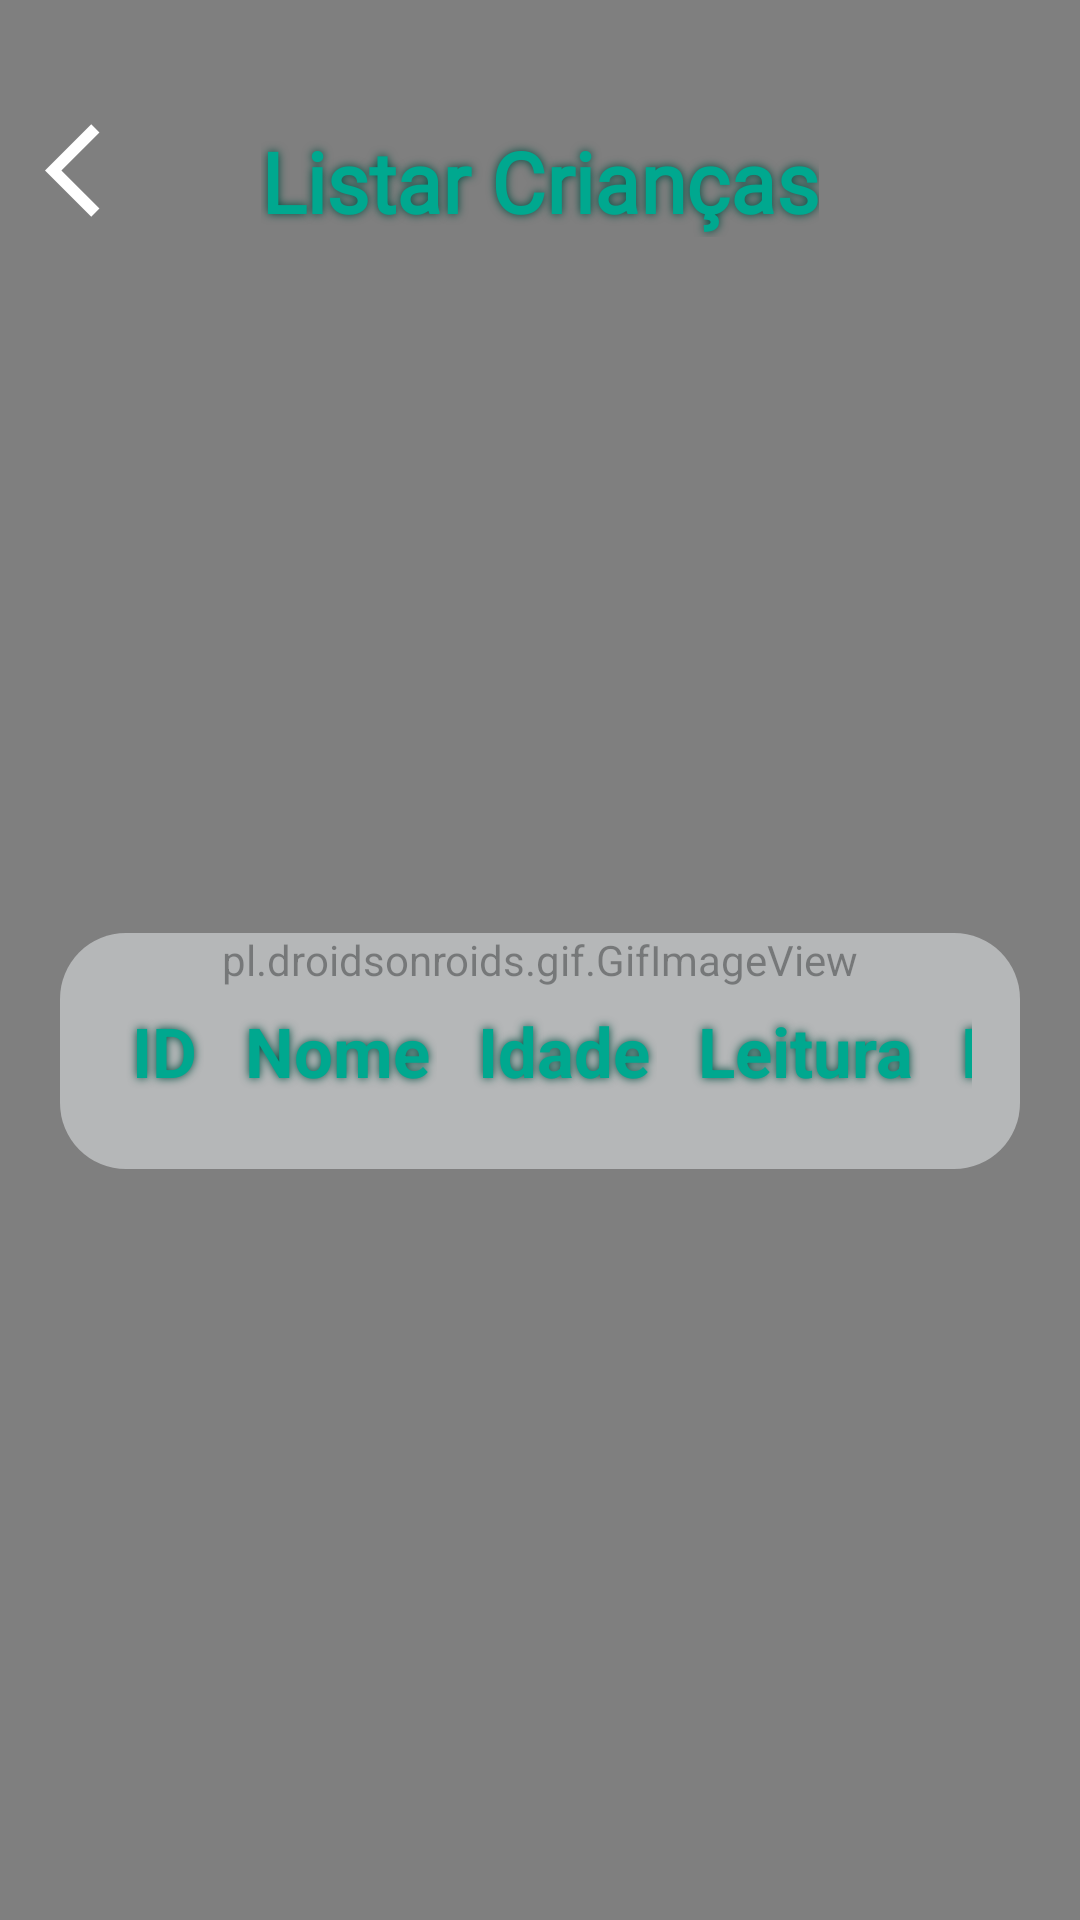

Reconstruct the res/layout file that produces this screen, plus the resources it refers to.
<!-- AndroidManifest.xml: application theme Theme.SpotifyAPI2bi -->
<!-- res/layout/activity_get_crian.xml -->
<?xml version="1.0" encoding="utf-8"?>
<androidx.constraintlayout.widget.ConstraintLayout
    xmlns:android="http://schemas.android.com/apk/res/android"
    xmlns:app="http://schemas.android.com/apk/res-auto"
    xmlns:tools="http://schemas.android.com/tools"
    android:id="@+id/main"
    android:layout_width="match_parent"
    android:layout_height="match_parent"
    tools:context=".PostCrianActivity">

    <pl.droidsonroids.gif.GifImageView
        android:id="@+id/gifImageView"
        android:layout_width="match_parent"
        android:layout_height="match_parent"
        android:scaleType="centerCrop"
        android:src="@drawable/fundo1080" />

    <ImageView
        android:id="@+id/BarraSuperior"
        android:layout_width="0dp"
        android:layout_height="90dp"
        app:layout_constraintEnd_toEndOf="parent"
        app:layout_constraintStart_toStartOf="parent"
        app:layout_constraintTop_toTopOf="parent" />

    <ImageView
        android:id="@+id/btnVoltar"
        android:layout_width="52dp"
        android:layout_height="49dp"
        android:src="@drawable/voltar"
        android:gravity="center"
        android:paddingLeft="15dp"
        app:layout_constraintStart_toStartOf="parent"
        app:layout_constraintTop_toTopOf="parent"
        app:layout_constraintBottom_toBottomOf="@id/BarraSuperior"
        app:layout_constraintVertical_bias="0.792"
        app:layout_constraintHorizontal_bias="0.1"/>

    <TextView
        android:id="@+id/NomeTela"
        android:layout_width="wrap_content"
        android:layout_height="wrap_content"
        android:fontFamily="@font/allerta"
        android:shadowColor="#004d41"
        android:shadowRadius="7"
        android:text="Listar Crianças"
        android:textAlignment="center"
        android:textColor="#00A88F"
        android:textSize="28sp"
        android:textStyle="bold"
        app:layout_constraintBottom_toBottomOf="@id/BarraSuperior"
        app:layout_constraintEnd_toEndOf="parent"
        app:layout_constraintStart_toStartOf="parent"
        app:layout_constraintTop_toTopOf="@id/BarraSuperior"
        app:layout_constraintVertical_bias="0.792" />

    <LinearLayout
        android:id="@+id/linearLayout"
        android:layout_width="0dp"
        android:layout_height="wrap_content"
        android:layout_margin="20dp"
        android:layout_marginTop="228dp"
        android:background="@drawable/card_bg"
        android:orientation="vertical"

        android:padding="16dp"
        app:layout_constraintBottom_toBottomOf="parent"
        app:layout_constraintEnd_toEndOf="parent"
        app:layout_constraintHorizontal_bias="0.4"

        app:layout_constraintStart_toStartOf="parent"
        app:layout_constraintTop_toBottomOf="@id/BarraSuperior"
        app:layout_constraintVertical_bias="0.466">

        <HorizontalScrollView
            android:layout_width="match_parent"
            android:layout_height="wrap_content"
            android:scrollbars="none">

            <TableLayout
                android:id="@+id/tabelaCriancas"
                android:layout_width="wrap_content"
                android:layout_height="wrap_content"
                android:stretchColumns="*">

                
                <TableRow>

                    <TextView
                        android:padding="8dp"
                        android:shadowColor="#004d41"
                        android:shadowRadius="7"
                        android:textAlignment="center"
                        android:text="ID"
                        android:textColor="#00A88F"
                        android:textSize="23sp"
                        android:textStyle="bold" />

                    <TextView
                        android:padding="8dp"
                        android:shadowColor="#004d41"
                        android:shadowRadius="7"
                        android:text="Nome"
                        android:textAlignment="center"
                        android:textColor="#00A88F"
                        android:textSize="23sp"
                        android:textStyle="bold" />

                    <TextView
                        android:padding="8dp"
                        android:shadowColor="#004d41"
                        android:shadowRadius="7"
                        android:textAlignment="center"
                        android:text="Idade"
                        android:textColor="#00A88F"
                        android:textSize="23sp"
                        android:textStyle="bold" />

                    <TextView
                        android:padding="8dp"
                        android:shadowColor="#004d41"
                        android:shadowRadius="7"
                        android:text="Leitura"
                        android:textColor="#00A88F"
                        android:textSize="23sp"
                        android:textAlignment="center"
                        android:textStyle="bold" />

                    <TextView
                        android:padding="8dp"
                        android:shadowColor="#004d41"
                        android:shadowRadius="7"
                        android:text="Math"
                        android:textColor="#00A88F"
                        android:textSize="23sp"
                        android:textAlignment="center"
                        android:textStyle="bold" />

                </TableRow>
            </TableLayout>
        </HorizontalScrollView>
    </LinearLayout>

</androidx.constraintlayout.widget.ConstraintLayout>
<!-- resources referenced by this layout -->
<resources>
  <!-- drawable card_bg (drawable) -->
  <?xml version="1.0" encoding="utf-8"?>
  <shape xmlns:android="http://schemas.android.com/apk/res/android">
  
      <solid android:color="#80ECEFF1"/>
  
      <corners android:radius="22dp"/>
  
  </shape>
  <!-- drawable voltar (drawable) -->
  <vector xmlns:android="http://schemas.android.com/apk/res/android" android:autoMirrored="true" android:height="32dp" android:tint="#FFFFFF" android:viewportHeight="960" android:viewportWidth="960" android:width="32dp">
        
      <path android:fillColor="@android:color/white" android:pathData="M400,880L0,480L400,80L471,151L142,480L471,809L400,880Z"/>
      
  </vector>
  <style name="Theme.SpotifyAPI2bi" parent="Base.Theme.SpotifyAPI2bi" />
  <style name="Base.Theme.SpotifyAPI2bi" parent="Theme.Material3.DayNight.NoActionBar">
          
          
      </style>
</resources>
